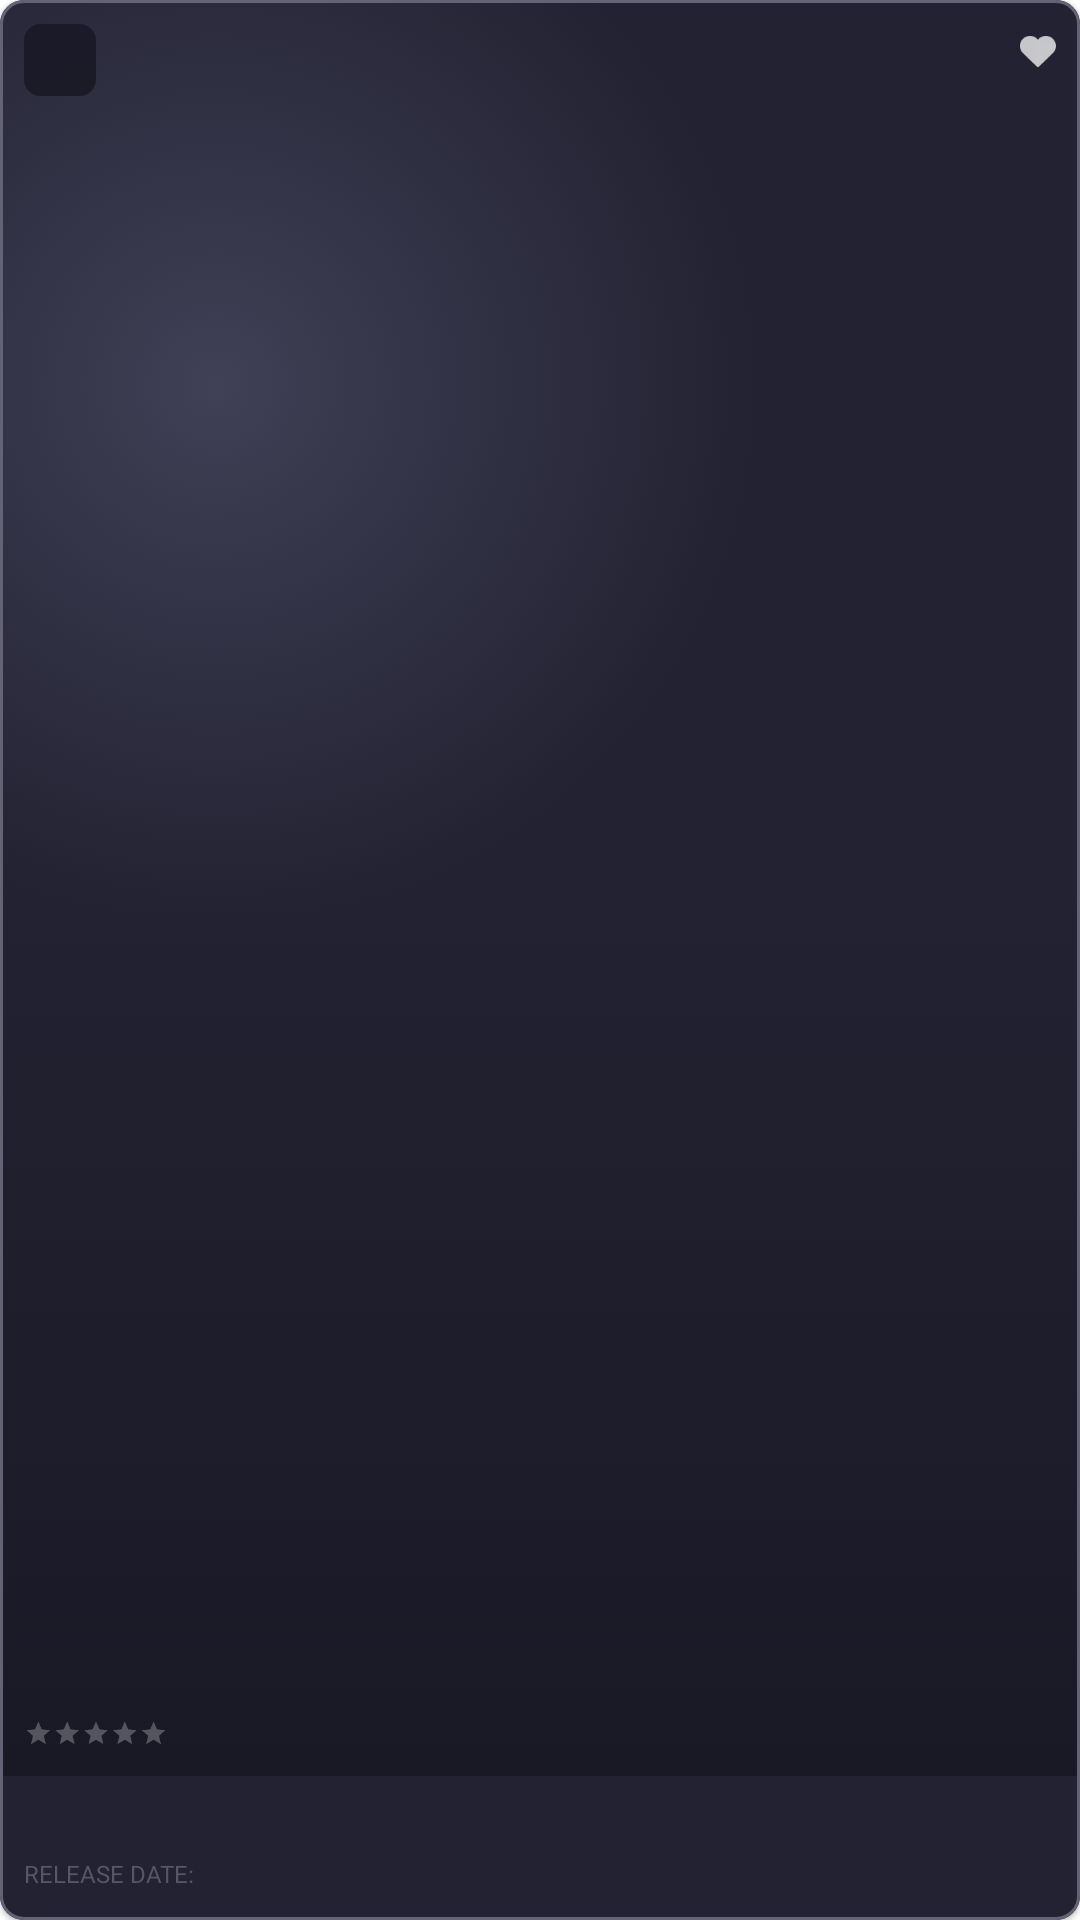

This screen was rendered from an Android layout file. Write that file and the resources it references.
<!-- AndroidManifest.xml: application theme Theme.ProjectAcademy -->
<!-- res/layout/view_holder_movie.xml -->
<?xml version="1.0" encoding="utf-8"?>
<com.google.android.material.card.MaterialCardView
    xmlns:android="http://schemas.android.com/apk/res/android"
    xmlns:app="http://schemas.android.com/apk/res-auto"
    xmlns:tools="http://schemas.android.com/tools"
    android:id="@+id/movie_card"
    android:layout_width="@dimen/card_movie_width_medium"
    android:layout_height="@dimen/card_movie_hight_medium"
    app:cardCornerRadius="@dimen/card_movie_corner_radius"
    android:layout_marginBottom="@dimen/margin_middle2"
    android:layout_marginHorizontal="@dimen/margin_tiny"
    app:strokeColor="@color/stroke_gray_color"
    app:strokeWidth="@dimen/card_movie_stroke_width">

<androidx.constraintlayout.widget.ConstraintLayout
    android:layout_width="match_parent"
    android:layout_height="match_parent">

    
    <View
        android:layout_width="0dp"
        android:layout_height="0dp"
        android:background="@drawable/gradient_radial_card"
        app:layout_constraintStart_toStartOf="parent"
        app:layout_constraintEnd_toEndOf="parent"
        app:layout_constraintTop_toTopOf="parent"
        app:layout_constraintBottom_toBottomOf="parent"/>

    
    <ImageView
        android:id="@+id/iv_movie"
        android:layout_width="0dp"
        android:layout_height="0dp"
        android:layout_marginBottom="@dimen/margin_large"
        android:scaleType="centerCrop"
        app:layout_constraintStart_toStartOf="parent"
        app:layout_constraintEnd_toEndOf="parent"
        app:layout_constraintTop_toTopOf="parent"
        app:layout_constraintBottom_toBottomOf="parent"/>

    <View
        android:layout_width="0dp"
        android:layout_height="0dp"
        android:layout_marginBottom="@dimen/margin_large"
        android:background="@drawable/gradient_background_dark"
        app:layout_constraintStart_toStartOf="parent"
        app:layout_constraintEnd_toEndOf="parent"
        app:layout_constraintTop_toTopOf="parent"
        app:layout_constraintBottom_toBottomOf="parent"/>

    <ImageView
        android:id="@+id/iv_like"
        android:layout_width="wrap_content"
        android:layout_height="wrap_content"
        android:layout_marginTop="@dimen/margin_middle"
        android:layout_marginEnd="@dimen/margin_small"
        android:scaleType="centerCrop"
        android:src="@drawable/heart_like"
        app:layout_constraintEnd_toEndOf="parent"
        app:layout_constraintTop_toTopOf="parent"/>

    <TextView
        android:id="@+id/tv_age"
        android:layout_width="@dimen/width_age_field"
        android:layout_height="@dimen/width_age_field"
        android:layout_marginStart="@dimen/margin_small"
        android:layout_marginTop="@dimen/margin_small"
        android:alpha="0.9"
        android:background="@drawable/shape_rectangle_with_circle_corners"
        android:fontFamily="@font/roboto_black"
        android:gravity="center"
        android:textColor="@color/white"
        android:textSize="12sp"
        app:layout_constraintStart_toStartOf="parent"
        app:layout_constraintTop_toTopOf="parent"
        tools:text="@string/minimum_age_example"/>

    <TextView
        android:id="@+id/tv_name"
        android:layout_width="0dp"
        android:layout_height="wrap_content"
        android:layout_marginHorizontal="@dimen/margin_small"
        android:layout_marginTop="@dimen/margin_small"
        android:fontFamily="@font/roboto_black"
        android:gravity="start|bottom"
        android:textColor="@color/text_light"
        android:textSize="14sp"
        app:lineHeight="@dimen/height_textline_normal"
        app:layout_constraintStart_toStartOf="parent"
        app:layout_constraintEnd_toEndOf="parent"
        app:layout_constraintTop_toBottomOf="@+id/iv_movie"
        tools:text="@string/movie_name_without_ln"/>

    <TextView
        android:id="@+id/tv_release_date_title"
        android:layout_width="wrap_content"
        android:layout_height="wrap_content"
        android:layout_marginHorizontal="@dimen/margin_small"
        android:fontFamily="@font/roboto_black"
        android:gravity="start|bottom"
        android:textAllCaps="true"
        android:textColor="@color/text_dark_gray"
        android:textSize="8sp"
        android:text="@string/title_release_date"
        app:lineHeight="@dimen/height_textline_extra_small"
        app:layout_constraintStart_toStartOf="parent"
        app:layout_constraintEnd_toStartOf="@id/tv_release_date"
        app:layout_constraintTop_toBottomOf="@+id/tv_name" />

    <TextView
        android:id="@+id/tv_release_date"
        android:layout_width="0dp"
        android:layout_height="wrap_content"
        android:layout_marginHorizontal="@dimen/margin_small"
        android:fontFamily="@font/roboto_black"
        android:gravity="start|bottom"
        android:textAllCaps="true"
        android:textColor="@color/text_dark_gray"
        android:textSize="8sp"
        app:lineHeight="@dimen/height_textline_extra_small"
        app:layout_constraintStart_toEndOf="@id/tv_release_date_title"
        app:layout_constraintTop_toBottomOf="@+id/tv_name"
        tools:text="2020-11-25"/>

    <RatingBar
        android:id="@+id/rating_bar"
        android:layout_width="wrap_content"
        android:layout_height="@dimen/height_textline_extra_small2"
        android:layout_marginStart="@dimen/margin_small"
        android:layout_marginBottom="@dimen/margin_extra_tiny"
        style="@style/Widget.AppCompat.RatingBar.Small"
        android:numStars="5"
        android:scaleX="0.6"
        android:scaleY="0.6"
        android:transformPivotX="0dp"
        android:progressBackgroundTint="@android:color/white"
        app:layout_constraintStart_toStartOf="parent"
        app:layout_constraintBottom_toBottomOf="@id/iv_movie"
        tools:rating="4.0"/>

    <TextView
        android:id="@+id/tv_review"
        android:layout_width="wrap_content"
        android:layout_height="@dimen/height_textline_extra_small"
        android:layout_marginStart="@dimen/margin_large2"
        android:layout_marginBottom="@dimen/margin_small"
        android:fontFamily="@font/roboto_black"
        android:gravity="start|top"
        android:textAllCaps="true"
        android:textColor="@color/text_gray"
        android:textSize="8sp"
        app:layout_constraintStart_toStartOf="parent"
        app:layout_constraintBottom_toBottomOf="@id/iv_movie"
        tools:text="@string/movie_review_example"/>

    <TextView
        android:id="@+id/tv_tag"
        android:layout_width="0dp"
        android:layout_height="wrap_content"
        android:layout_marginHorizontal="@dimen/margin_small"
        android:layout_marginBottom="@dimen/margin_extra_small2"
        android:fontFamily="@font/roboto_light"
        android:gravity="start|center_vertical"
        android:textColor="@color/text_red"
        android:textSize="8sp"
        app:lineHeight="@dimen/height_textline_extra_small"
        app:layout_constraintStart_toStartOf="parent"
        app:layout_constraintEnd_toEndOf="parent"
        app:layout_constraintBottom_toTopOf="@+id/tv_review"
        tools:text="@string/movie_tag_example"/>

</androidx.constraintlayout.widget.ConstraintLayout>

</com.google.android.material.card.MaterialCardView>
<!-- resources referenced by this layout -->
<resources>
  <color name="stroke_gray_color">#636375</color>
  <color name="text_dark_gray">#565665</color>
  <color name="text_gray">#6D6D80</color>
  <color name="text_light">#ECECEC</color>
  <color name="text_red">#FF3466</color>
  <color name="white">#FFFFFFFF</color>
  <dimen name="card_movie_corner_radius">8dp</dimen>
  <dimen name="card_movie_hight_medium">296dp</dimen>
  <dimen name="card_movie_stroke_width">1dp</dimen>
  <dimen name="card_movie_width_medium">170dp</dimen>
  <dimen name="height_textline_extra_small">12dp</dimen>
  <dimen name="height_textline_extra_small2">14dp</dimen>
  <dimen name="height_textline_normal">20dp</dimen>
  <dimen name="margin_extra_small2">2dp</dimen>
  <dimen name="margin_extra_tiny">5dp</dimen>
  <dimen name="margin_large">48dp</dimen>
  <dimen name="margin_large2">60dp</dimen>
  <dimen name="margin_middle">12dp</dimen>
  <dimen name="margin_middle2">11dp</dimen>
  <dimen name="margin_small">8dp</dimen>
  <dimen name="margin_tiny">6dp</dimen>
  <dimen name="width_age_field">24dp</dimen>
  <!-- drawable gradient_background_dark (drawable) -->
  <?xml version="1.0" encoding="utf-8"?>
  <selector xmlns:android="http://schemas.android.com/apk/res/android">
  
      <item>
          <shape
              android:layout_width="match_parent"
              android:layout_height="match_parent">
              <gradient
                  android:angle="90"
                  android:endColor="@android:color/transparent"
                  android:centerColor="@android:color/transparent"
                  android:startColor="@color/background_dark"
                  android:type="linear" />
          </shape>
      </item>
  
  </selector>
  <!-- drawable gradient_radial_card (drawable) -->
  <?xml version="1.0" encoding="utf-8"?>
  <selector xmlns:android="http://schemas.android.com/apk/res/android">
  
      <item>
          <shape
              android:layout_width="match_parent"
              android:layout_height="match_parent"
              android:shape="rectangle">
              <gradient
                  android:type="radial"
                  android:gradientRadius="50%"
                  android:centerX="20%"
                  android:centerY="20%"
                  android:startColor="@color/background_light"
                  android:endColor="@color/background_dark_blue"
                  />
          </shape>
      </item>
  
  </selector>
  <!-- drawable shape_rectangle_with_circle_corners (drawable) -->
  <?xml version="1.0" encoding="utf-8"?>
  <selector xmlns:android="http://schemas.android.com/apk/res/android">
  
      <item>
          <shape android:shape="rectangle">
              <solid android:color="@color/background_dark"/>
              <corners android:radius="5dp"/>
              <stroke android:width="1dp" android:color="@color/background_dark"/>
          </shape>
      </item>
  
  </selector>
  <string name="minimum_age_example">13+</string>
  <string name="movie_name_without_ln">Avengers: End Game</string>
  <string name="movie_review_example">125 Reviews</string>
  <string name="movie_tag_example">Action, Adventure, Fantasy</string>
  <string name="title_release_date">Release date:</string>
  <color name="background_dark">#191926</color>
  <color name="background_light">#404056</color>
  <color name="background_dark_blue">#222232</color>
  <color name="purple_500">#FF6200EE</color>
  <color name="purple_700">#FF3700B3</color>
  <color name="teal_200">#FF03DAC5</color>
  <color name="teal_700">#FF018786</color>
  <color name="black">#FF000000</color>
  <color name="rating_star_filled">#FF3365</color>
  <color name="rating_star_empty">#6D6D80</color>
</resources>
